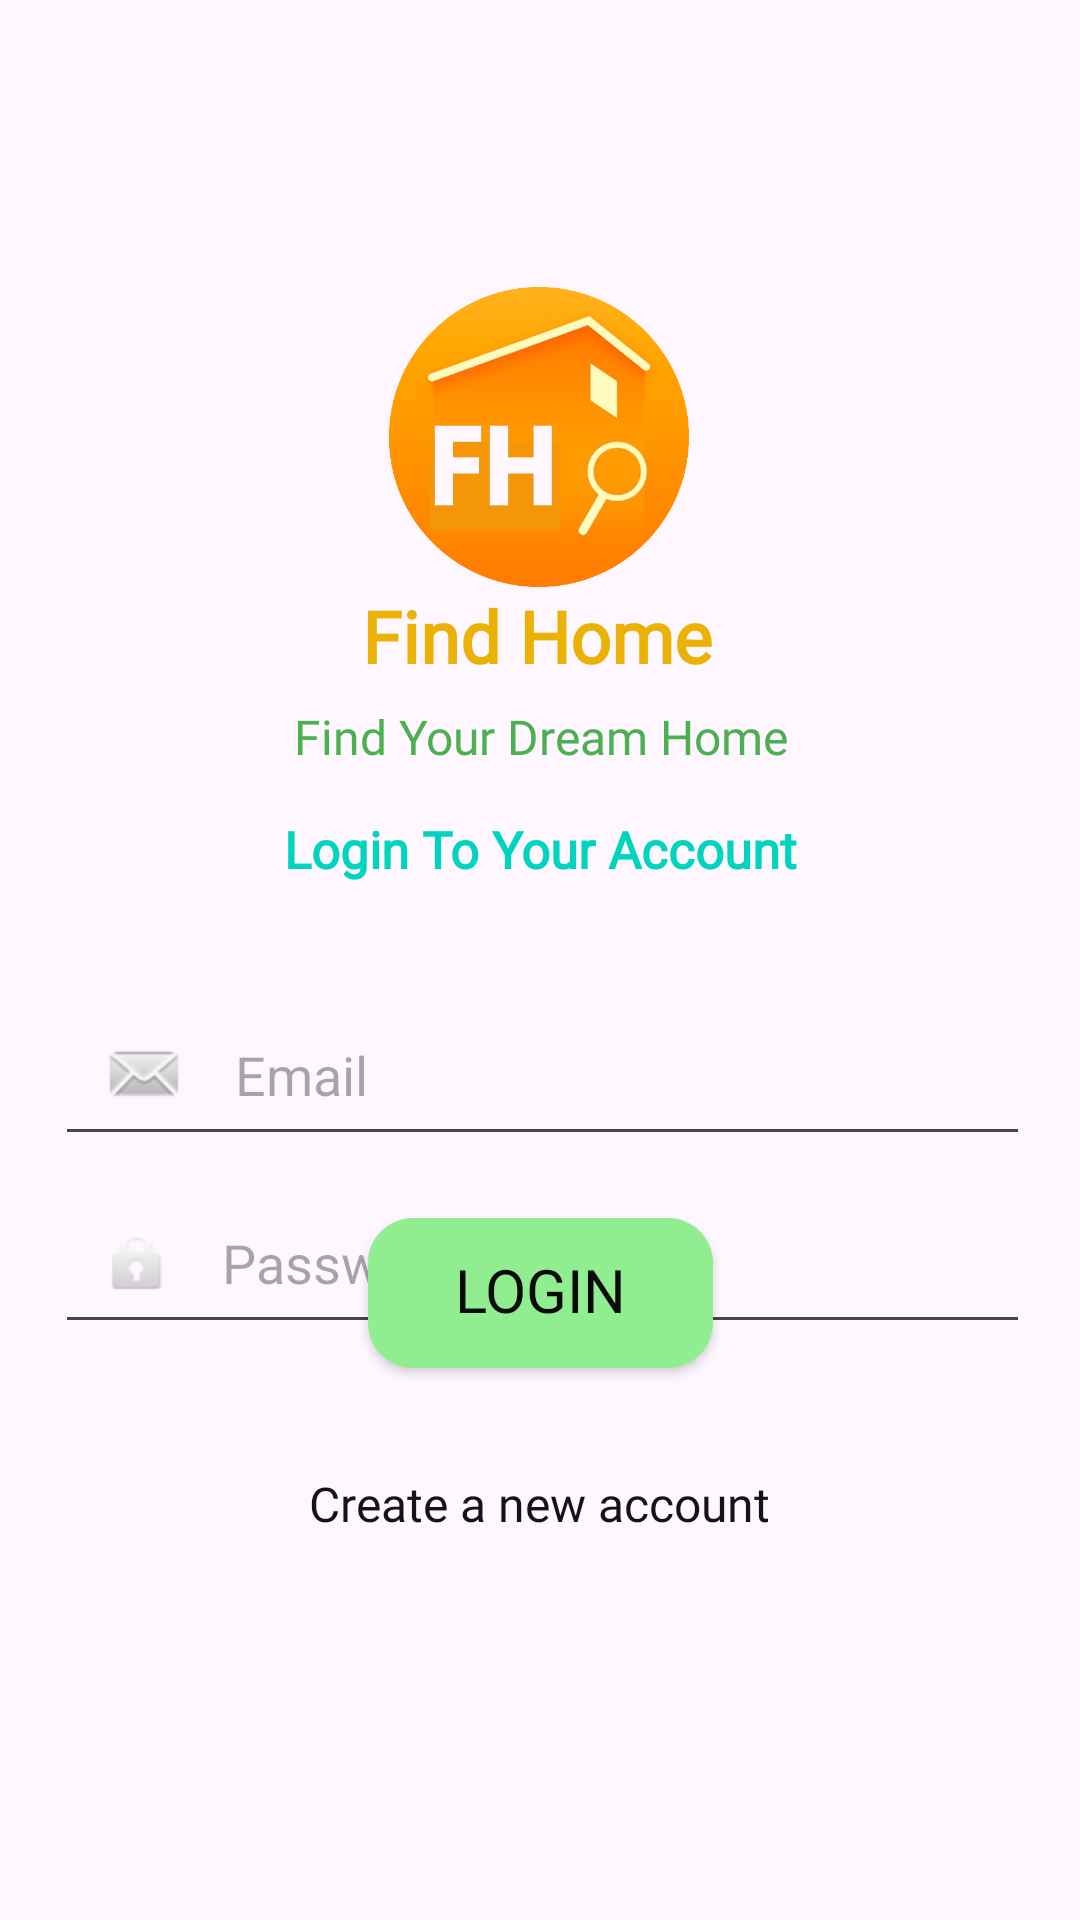

Layout XML and referenced resources for this Android screen:
<!-- AndroidManifest.xml: application theme Theme.FindHome -->
<!-- res/layout/activity_login.xml -->
<?xml version="1.0" encoding="utf-8"?>
<androidx.constraintlayout.widget.ConstraintLayout xmlns:android="http://schemas.android.com/apk/res/android"
    xmlns:app="http://schemas.android.com/apk/res-auto"
    xmlns:tools="http://schemas.android.com/tools"
    android:id="@+id/main"
    android:layout_width="match_parent"
    android:layout_height="match_parent"
    android:textAlignment="center"
    tools:context=".LoginActivity">

    <ImageView
        android:id="@+id/imageView"
        android:layout_width="100dp"
        android:layout_height="100dp"
        android:layout_marginStart="25dp"
        android:layout_marginEnd="25dp"
        app:layout_constraintBottom_toBottomOf="parent"
        app:layout_constraintEnd_toEndOf="parent"
        app:layout_constraintHorizontal_bias="0.498"
        app:layout_constraintStart_toStartOf="parent"
        app:layout_constraintTop_toTopOf="parent"
        app:layout_constraintVertical_bias="0.177"
        app:srcCompat="@drawable/myapplogo" />

    <TextView
        android:id="@+id/textLogin"
        android:layout_width="220dp"
        android:layout_height="40dp"
        android:fontFamily="@font/aclonica"
        android:text="Login To Your Account"
        android:textAlignment="center"
        android:textColor="#00D4BF"
        android:textSize="17sp"
        android:textStyle="bold"
        app:layout_constraintBottom_toBottomOf="parent"
        app:layout_constraintEnd_toEndOf="@+id/textView2"
        app:layout_constraintHorizontal_bias="0.51"
        app:layout_constraintStart_toStartOf="@+id/textView2"
        app:layout_constraintTop_toBottomOf="@+id/textView2"
        app:layout_constraintVertical_bias="0.045" />

    <TextView
        android:id="@+id/textView2"
        android:layout_width="wrap_content"
        android:layout_height="wrap_content"
        android:fontFamily="@font/alike_angular"
        android:text="Find Your Dream Home"
        android:textColor="#4CAF50"
        android:textSize="16sp"
        app:layout_constraintBottom_toBottomOf="parent"
        app:layout_constraintEnd_toEndOf="@+id/appName"
        app:layout_constraintHorizontal_bias="0.47"
        app:layout_constraintStart_toStartOf="@+id/appName"
        app:layout_constraintTop_toBottomOf="@+id/appName"
        app:layout_constraintVertical_bias="0.017" />

    <TextView
        android:id="@+id/appName"
        android:layout_width="wrap_content"
        android:layout_height="wrap_content"
        android:fontFamily="@font/aclonica"
        android:text="Find Home"
        android:textColor="#EBB104"
        android:textSize="24sp"
        android:textStyle="bold"
        app:layout_constraintBottom_toBottomOf="parent"
        app:layout_constraintEnd_toEndOf="@+id/imageView"
        app:layout_constraintHorizontal_bias="0.54"
        app:layout_constraintStart_toStartOf="@+id/imageView"
        app:layout_constraintTop_toBottomOf="@+id/imageView"
        app:layout_constraintVertical_bias="0.0" />

    <EditText
        android:id="@+id/etEmailIN"
        android:layout_width="325dp"
        android:layout_height="57dp"
        android:drawableLeft="@android:drawable/sym_action_email"
        android:drawablePadding="15dp"
        android:ems="10"
        android:hint="Email"
        android:inputType="textEmailAddress"
        android:paddingLeft="15dp"
        app:layout_constraintBottom_toBottomOf="parent"
        app:layout_constraintEnd_toEndOf="@+id/textLogin"
        app:layout_constraintHorizontal_bias="0.495"
        app:layout_constraintStart_toStartOf="@+id/textLogin"
        app:layout_constraintTop_toBottomOf="@+id/textLogin"
        app:layout_constraintVertical_bias="0.061" />

    <EditText
        android:id="@+id/etPasswordIN"
        android:layout_width="325dp"
        android:layout_height="57dp"
        android:drawableLeft="@android:drawable/ic_lock_idle_lock"
        android:drawablePadding="15dp"
        android:ems="10"
        android:hint="Password"
        android:inputType="textPassword"
        android:paddingLeft="15dp"
        app:layout_constraintBottom_toBottomOf="parent"
        app:layout_constraintEnd_toEndOf="@+id/etEmailIN"
        app:layout_constraintHorizontal_bias="1.0"
        app:layout_constraintStart_toStartOf="@+id/etEmailIN"
        app:layout_constraintTop_toBottomOf="@+id/etEmailIN"
        app:layout_constraintVertical_bias="0.028" />

    <Button
        android:id="@+id/btnSignIn"
        android:layout_width="115dp"
        android:layout_height="50dp"
        android:layout_marginBottom="184dp"
        android:background="@drawable/greenbutton"
        android:fontFamily="@font/alike_angular"
        android:includeFontPadding="false"
        android:text="Login"
        android:textColor="#0B0B0B"
        android:textColorLink="#4DA251"
        android:textSize="20sp"
        app:layout_constraintBottom_toBottomOf="parent"
        app:layout_constraintEnd_toEndOf="parent"
        app:layout_constraintStart_toStartOf="parent"
        app:layout_constraintTop_toBottomOf="@+id/etPasswordIN"
        app:layout_constraintVertical_bias="1.0" />

    <TextView
        android:id="@+id/etCreateAccount"
        android:layout_width="250dp"
        android:layout_height="30dp"
        android:fontFamily="@font/alike_angular"
        android:text="Create a new account"
        android:textAlignment="center"
        android:textColor="#141414"
        android:textSize="16sp"
        app:layout_constraintBottom_toBottomOf="parent"
        app:layout_constraintEnd_toEndOf="parent"
        app:layout_constraintHorizontal_bias="0.496"
        app:layout_constraintStart_toStartOf="parent"
        app:layout_constraintTop_toBottomOf="@+id/btnSignIn"
        app:layout_constraintVertical_bias="0.222" />

</androidx.constraintlayout.widget.ConstraintLayout>
<!-- resources referenced by this layout -->
<resources>
  <!-- drawable greenbutton (drawable) -->
  <?xml version="1.0" encoding="utf-8"?>
  <shape xmlns:android="http://schemas.android.com/apk/res/android">
  <solid android:color="#90EE90"/>
      <corners android:radius="15dp"/>
  </shape>
  <!-- drawable myapplogo: png bitmap (drawable, 105834 bytes) -->
  <style name="Theme.FindHome" parent="Base.Theme.FindHome" />
  <style name="Base.Theme.FindHome" parent="Theme.Material3.DayNight.NoActionBar">
          
          
      </style>
</resources>
